The GitHub repository mythilim2909-max/coral-bleaching-classification contains a labelled image folder "images" with 2 categories: bleached, healthy. Examples follow, each with its label.

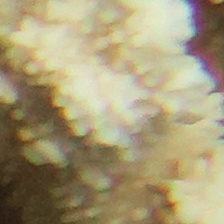
Label: bleached

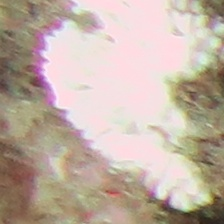
Label: bleached

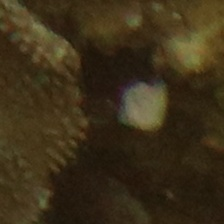
Label: healthy

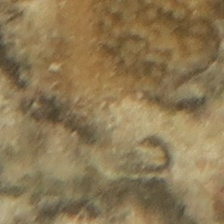
Label: healthy

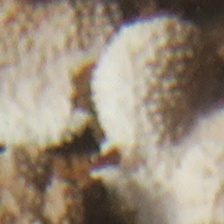
Label: bleached

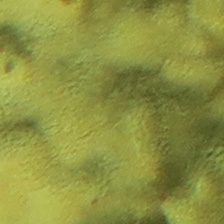
Label: healthy
